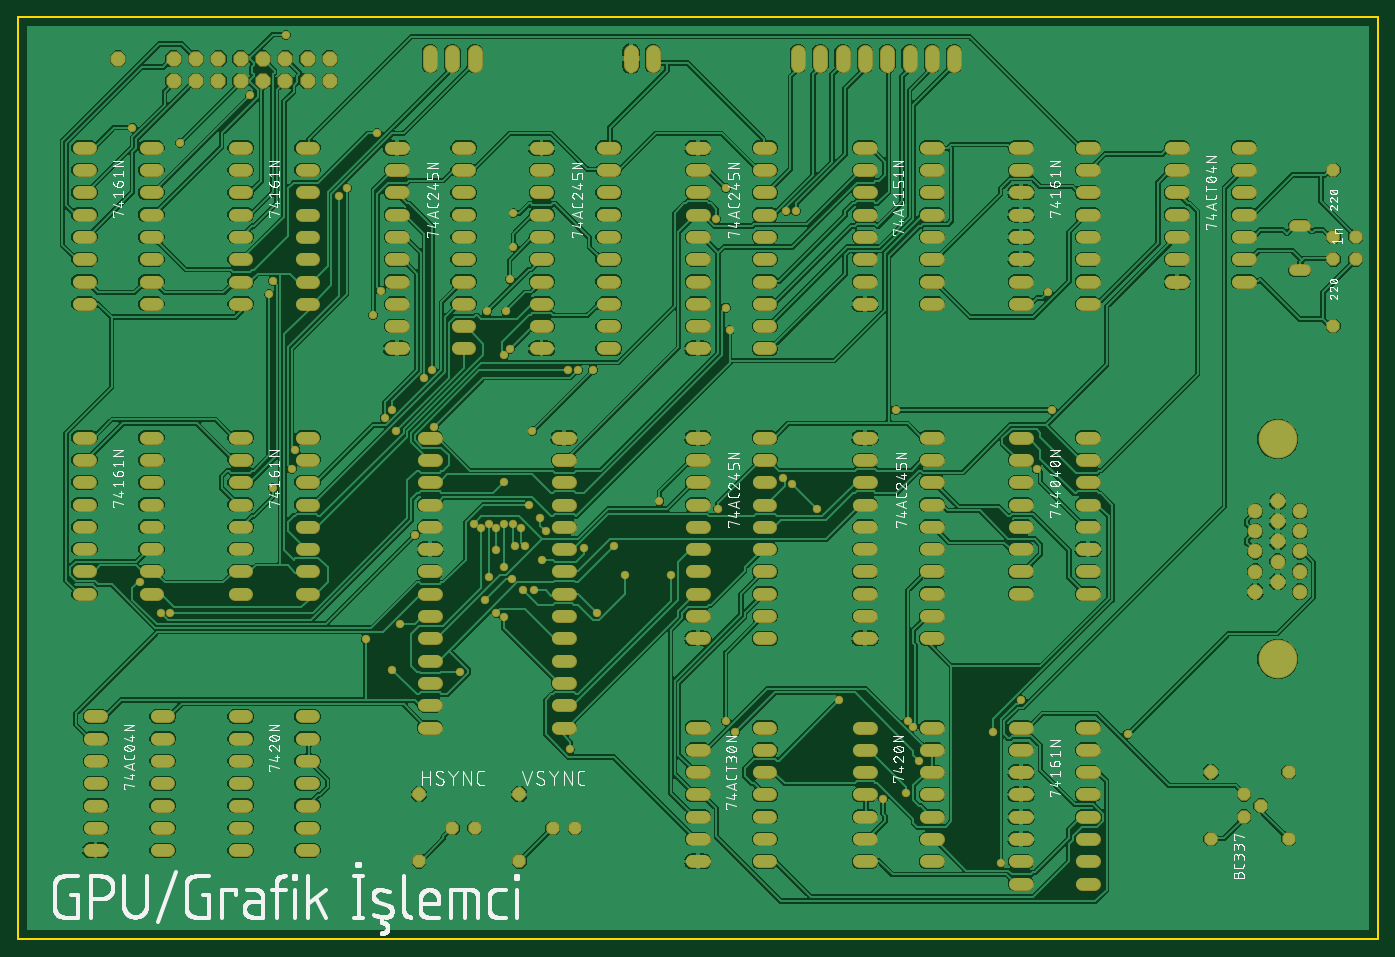
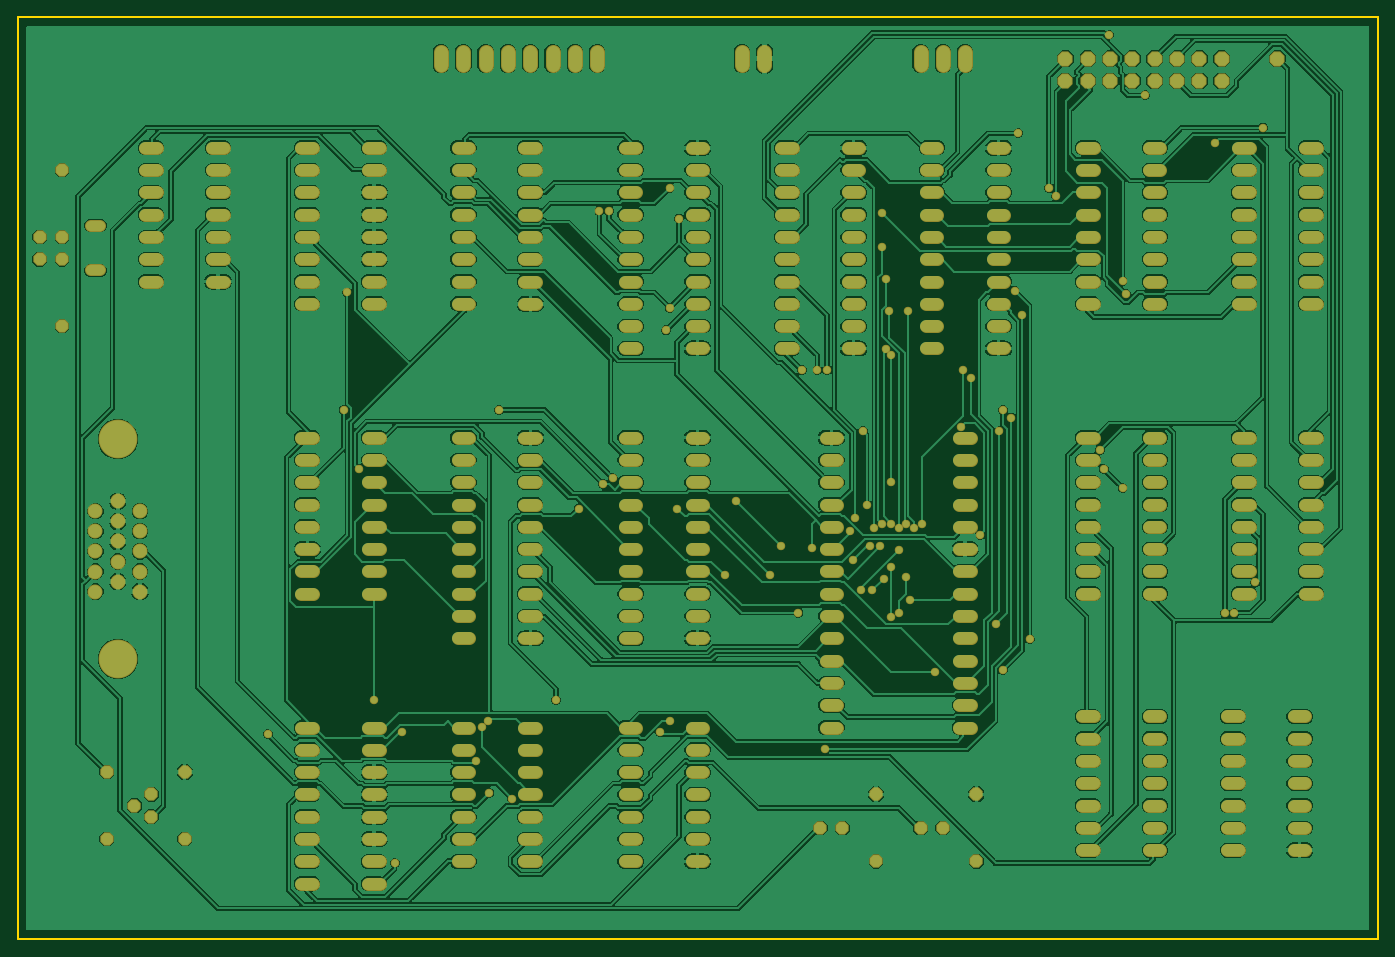
Circuit board: 6 layer files. Board 154.9 x 105.1 mm.
- bottom_copper: copper_bottom.gbr (530961 bytes)
- top_copper: copper_top.gbr (606843 bytes)
- outline: profile.gbr (248 bytes)
- top_silk: silkscreen_top.gbr (176586 bytes)
- bottom_mask: soldermask_bottom.gbr (16476 bytes)
- top_mask: soldermask_top.gbr (16473 bytes)

=== bottom_copper: copper_bottom.gbr (530961 bytes, source omitted) ===
=== top_copper: copper_top.gbr (606843 bytes, source omitted) ===
=== outline: profile.gbr ===
G04 EAGLE Gerber RS-274X export*
G75*
%MOMM*%
%FSLAX34Y34*%
%LPD*%
%IN*%
%IPPOS*%
%AMOC8*
5,1,8,0,0,1.08239X$1,22.5*%
G01*
%ADD10C,0.254000*%


D10*
X63500Y-76200D02*
X1612700Y-76200D01*
X1612700Y974600D01*
X63500Y974600D01*
X63500Y-76200D01*
M02*

=== top_silk: silkscreen_top.gbr (176586 bytes, source omitted) ===
=== bottom_mask: soldermask_bottom.gbr (16476 bytes, source omitted) ===
=== top_mask: soldermask_top.gbr (16473 bytes, source omitted) ===
